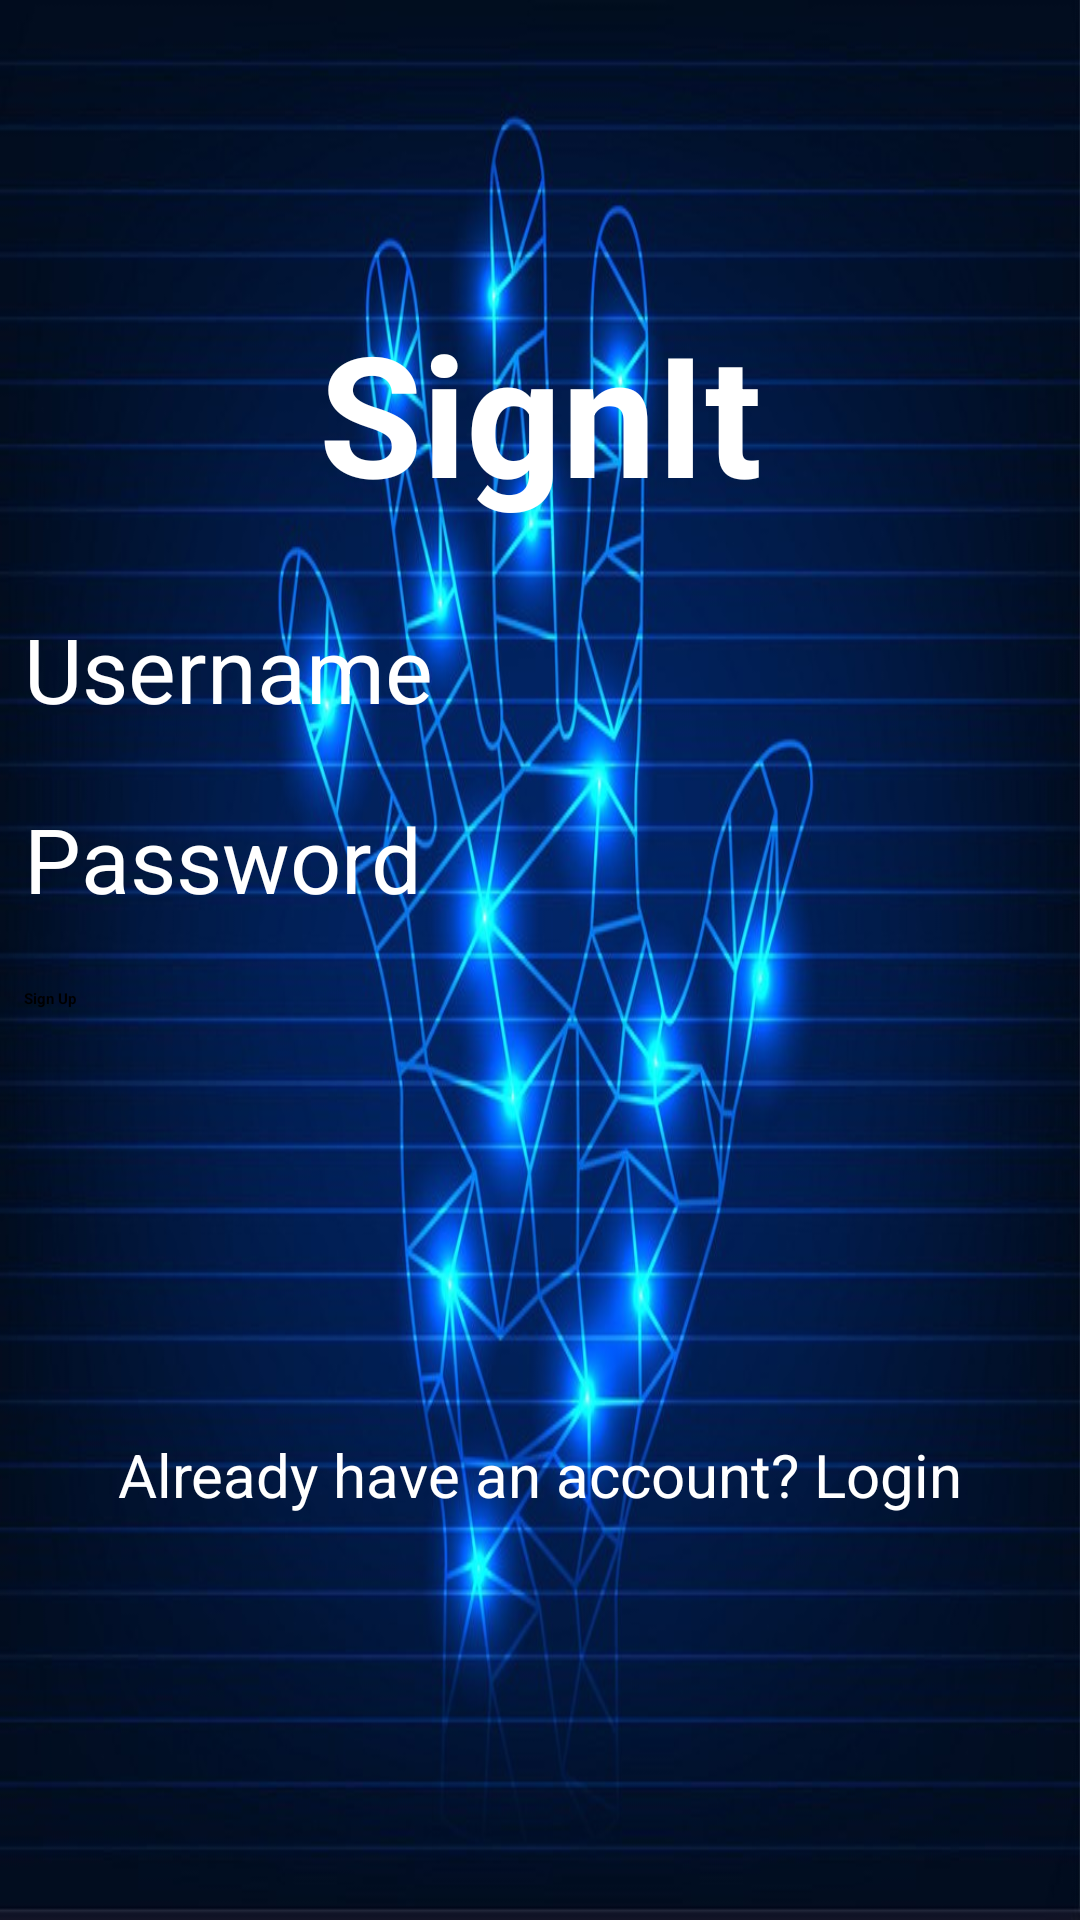

Here is an Android app screen rendered from its layout file. Give the layout XML and the strings, colors and styles it references.
<!-- AndroidManifest.xml: application theme Theme.CapstoneApp -->
<!-- res/layout/activity_sign_up.xml -->
<?xml version="1.0" encoding="utf-8"?>
<androidx.constraintlayout.widget.ConstraintLayout xmlns:android="http://schemas.android.com/apk/res/android"
    xmlns:app="http://schemas.android.com/apk/res-auto"
    xmlns:tools="http://schemas.android.com/tools"
    android:layout_width="match_parent"
    android:layout_height="match_parent"
    android:background="@drawable/sign_language_background1"
    tools:context=".SignUpActivity">

    <TextView
        android:id="@+id/title"
        android:layout_width="wrap_content"
        android:layout_height="wrap_content"
        android:layout_marginTop="100dp"
        android:text="SignIt"
        android:textAlignment="center"
        android:textColor="#FFFFFF"
        android:textSize="56sp"
        android:textStyle="bold"
        app:layout_constraintEnd_toEndOf="parent"
        app:layout_constraintStart_toStartOf="parent"
        app:layout_constraintTop_toTopOf="parent"
        app:layout_constraintVertical_bias="0.5" />

    <TextView
        android:id="@+id/textViewEmail"
        android:layout_width="wrap_content"
        android:layout_height="wrap_content"
        android:layout_marginStart="8dp"
        android:layout_marginTop="28dp"
        android:text="@string/username"
        android:textColor="#FFFFFF"
        android:textSize="30sp"
        app:layout_constraintStart_toStartOf="parent"
        app:layout_constraintTop_toBottomOf="@+id/title" />

    <EditText
        android:id="@+id/editTextUsername"
        android:layout_width="0dp"
        android:layout_height="wrap_content"
        android:layout_marginStart="8dp"
        android:layout_marginEnd="8dp"
        android:backgroundTint="@android:color/white"
        android:inputType="textPersonName"
        android:textColor="#FFFFFF"
        app:layout_constraintEnd_toEndOf="parent"
        app:layout_constraintHorizontal_bias="0.0"
        app:layout_constraintStart_toStartOf="parent"
        app:layout_constraintTop_toBottomOf="@+id/textViewEmail"
        app:layout_constraintWidth_percent="0.7" />

    <TextView
        android:id="@+id/textViewPassword"
        android:layout_width="wrap_content"
        android:layout_height="wrap_content"
        android:layout_marginStart="8dp"
        android:layout_marginTop="16dp"
        android:text="@string/password"
        android:textColor="#FFFFFF"
        android:textSize="30sp"
        app:layout_constraintStart_toStartOf="parent"
        app:layout_constraintTop_toBottomOf="@+id/editTextUsername" />

    <EditText
        android:id="@+id/editTextPassword"
        android:layout_width="0dp"
        android:layout_height="wrap_content"
        android:layout_marginStart="8dp"
        android:layout_marginEnd="8dp"
        android:backgroundTint="@android:color/white"
        android:inputType="textPassword"
        android:textColor="#FFFFFF"
        app:layout_constraintEnd_toEndOf="parent"
        app:layout_constraintHorizontal_bias="0.0"
        app:layout_constraintStart_toStartOf="parent"
        app:layout_constraintTop_toBottomOf="@+id/textViewPassword"
        app:layout_constraintWidth_percent="0.7" />


    <Button
        android:id="@+id/buttonSignUp"
        android:layout_width="wrap_content"
        android:layout_height="wrap_content"
        android:layout_marginTop="16dp"
        android:backgroundTint="#07367C"
        android:text="@string/sign_up"
        android:textStyle="bold"
        app:layout_constraintEnd_toEndOf="parent"
        app:layout_constraintHorizontal_bias="0.0"
        app:layout_constraintStart_toStartOf="@+id/editTextPassword"
        app:layout_constraintTop_toBottomOf="@+id/editTextPassword" />

    <TextView
        android:id="@+id/textViewLogin"
        android:layout_width="wrap_content"
        android:layout_height="wrap_content"
        android:text="Already have an account? Login"
        android:textAlignment="center"
        android:textColor="#FFFFFF"
        android:textSize="20sp"
        android:textStyle="normal"
        app:layout_constraintBottom_toBottomOf="parent"
        app:layout_constraintEnd_toEndOf="parent"
        app:layout_constraintHorizontal_bias="0.496"
        app:layout_constraintStart_toStartOf="parent"
        app:layout_constraintTop_toBottomOf="@+id/buttonSignUp"
        app:layout_constraintVertical_bias="0.512" />

</androidx.constraintlayout.widget.ConstraintLayout>
<!-- resources referenced by this layout -->
<resources>
  <!-- drawable sign_language_background1: jpg bitmap (drawable, 119871 bytes) -->
  <string name="password">Password</string>
  <string name="sign_up">Sign Up</string>
  <string name="username">Username</string>
  <style name="Theme.CapstoneApp" parent="Base.Theme.CapstoneApp">
          
          <item name="android:navigationBarColor">@android:color/transparent</item>
          <item name="android:statusBarColor">@android:color/transparent</item>
          <item name="android:windowLightStatusBar">?attr/isLightTheme</item>
      </style>
</resources>
